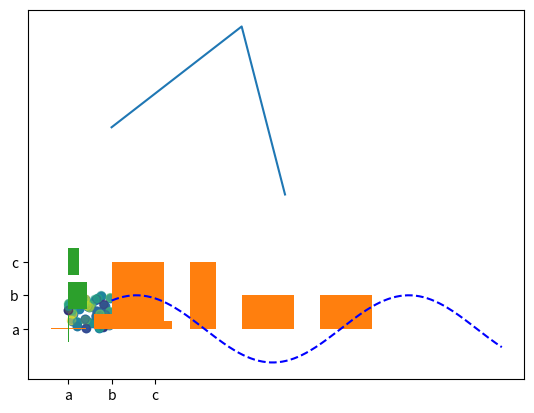

Generate this figure with matplotlib:
import matplotlib.pyplot as mp
import numpy as np

# Generate linearly spaced data points between 1 and 10
x = np.linspace(1, 10, 200)
print(x)

# Compute the sine of each data point
y = np.sin(x)
print(y)

# Plot the sine wave with a dashed blue line
mp.plot(x, y, "--b")

# Uncomment the following lines to add labels and title to the plot
# mp.xlabel("X-axis: Data Points")
# mp.ylabel("Y-axis: Sine Values")
# mp.title("Sine Wave Plot")
# mp.grid(True)  # Add grid lines to the plot
# mp.figure(figsize=(10, 6))  # Set the figure size

# Generate random data for scatter plot
x = np.random.rand(50)
y = np.random.rand(50)
colours = np.random.rand(50)  # Random colors for each point
size = 1000 * np.random.rand(50)  # Random sizes for each point

print(x)
print(y)

# Create a scatter plot with default settings
mp.scatter(x, y)

# Create a scatter plot with colors
mp.scatter(x, y, c=colours, alpha=0.5)  # Set alpha for color intensity

# Generate data for bar graph
x = ["a", "b", "c"]
y = np.random.rand(3)

# Create a vertical bar graph
mp.bar(x, y)
print(y)

# Create a horizontal bar graph
mp.barh(x, y)
print(y)

# Generate data for line plot
x = [1, 2, 3, 4, 5]
y = [6, 7, 8, 9, 4]

# Plot the line graph
mp.plot(x, y)

# Display all plots
mp.show()

# Generate data for histogram
data = [1, 2, 3, 4, 5, 1, 2, 3, 6, 7]

# Create a histogram
mp.hist(data)

# Display the histogram
mp.show()

# Uncomment the following lines to create a 3D plot
# fig = mp.figure()
# ax = fig.add_subplot(111, projection='3d')
